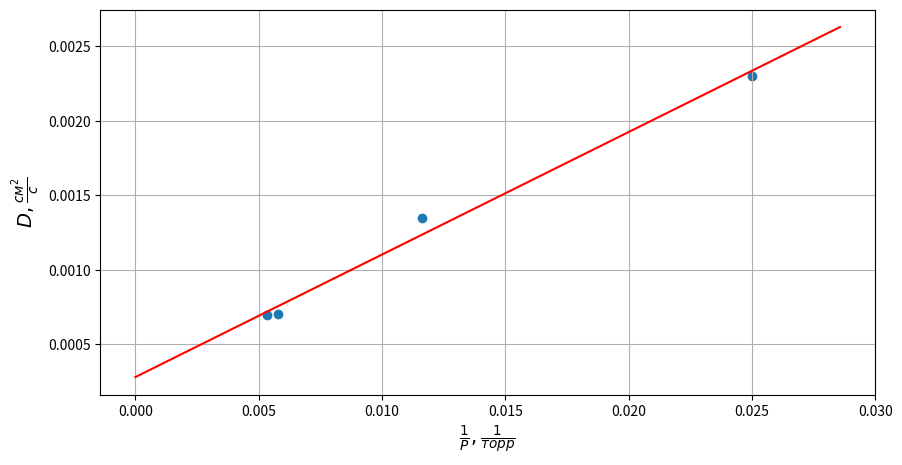

Write the Python code that produced this figure.
import numpy as np
import matplotlib.pyplot as plt

L = [1 / 40, 1 / 86, 1 / 173, 1 / 188]

D = [0.63555 / 276.1190, 0.503085 / 373.347,
     0.307308 / 440.002, 0.385336 / 556.09]

model = np.polyfit(L, D, 1)
x = [0, 1 / 35]
y = [model[1], model[0] / 35 + model[1]]

print(x, y)

plt.figure(figsize=(10, 5))
plt.scatter(L, D, )
plt.plot(x, y, color='r')
plt.xlabel(r'$\frac{1}{P}, \frac{1}{торр}$', fontsize=14)
plt.ylabel(r'$D, \frac{см^2}{c}$', fontsize=14)
plt.grid(True)
plt.show()

